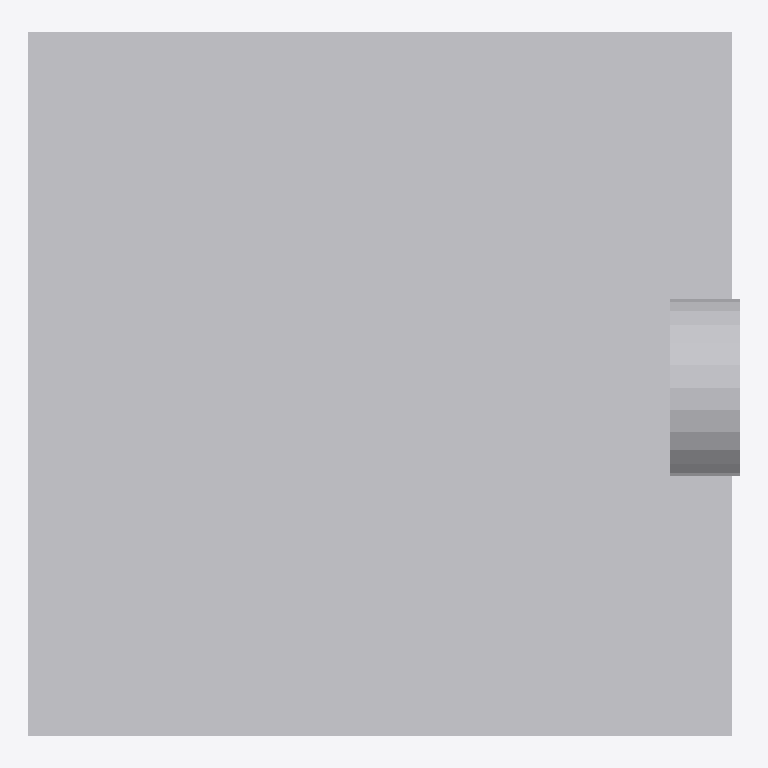
Plan cut of the same IFC building model at storey 'Level 1' (level 0.00 m, cut at 1.40 m), seen from above with north up, elements coloured by IFC class: 1 other element (light grey). No cut surface shows.
Extent 0.602 m × 0.595 m × 0.250 m (x, y, z). Storeys (1): Level 1 at 0.00 m. Elements (1): 1 IfcFlowTerminal.

HEADER;
FILE_DESCRIPTION(('ViewDefinition [CoordinationView_V2.0]'),'2;1');
FILE_NAME('','2020-10-05T11:20:19',(''),(''),'The EXPRESS Data Manager Version 5.02.0100.07 : ','20170223_1515(x64) - Exporter 18.4.0.0 - Alterna','');
FILE_SCHEMA(('IFC2X3'));
ENDSEC;
DATA;
#105=IFCPROJECT('1ujJX3vGjATQg1$_0WPo$q',#41,'',$,$,'','',(#97),#92);
#4303=IFCSITE('1ujJX3vGjATQg1$_0WPo$s',#41,'Default',$,$,#4300,$,$,.ELEMENT.,(42,24,53,508911),(-71,-15,-29,-58837),0.0,$,$);
#115=IFCBUILDING('1ujJX3vGjATQg1$_0WPo$r',#41,'',$,$,#32,$,'',.ELEMENT.,$,$,$);
#124=IFCBUILDINGSTOREY('1ujJX3vGjATQg1$_3VcDOm',#41,'Level 1',$,'Level:Level 1',#122,$,'Level 1',.ELEMENT.,0.0);
#4247=IFCFLOWTERMINAL('1QhiKwO5z57QfigLj7XdxK',#41,'W_CFP_600_12_with Plenum:CFP - 600/12 Swirl Diffusers  with Plenum 150 Spigot:3780',$,'W_CFP_600_12_with Plenum:CFP - 600/12 Swirl Diffusers  with Plenum 150 Spigot',#4245,#4240,'3780');
ENDSEC;
